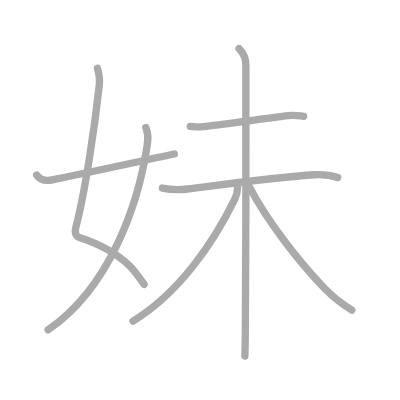
t = 0.00 s
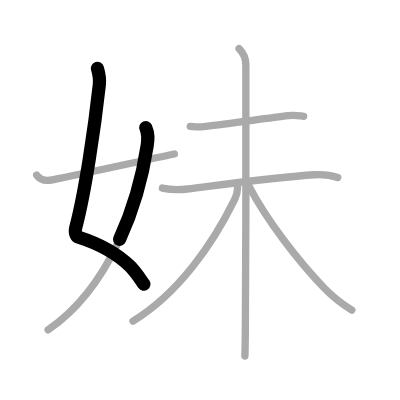
t = 1.50 s
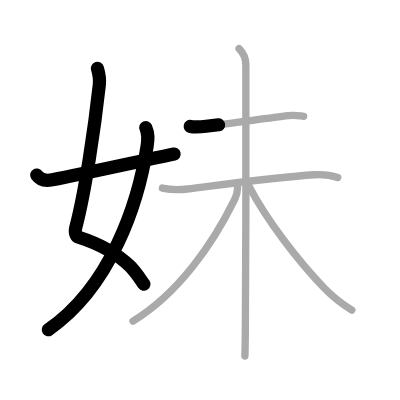
t = 3.25 s
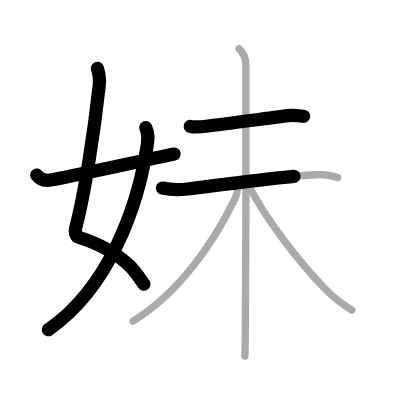
t = 4.75 s
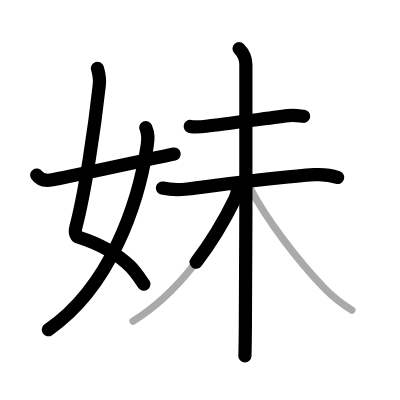
t = 6.50 s
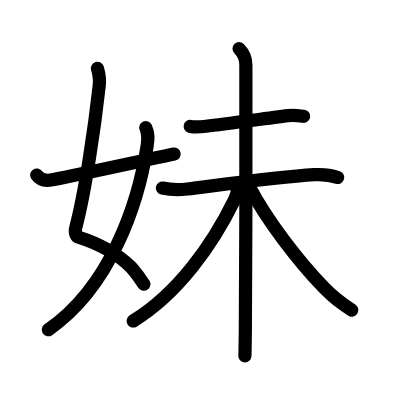
t = 8.00 s

The animated SVG that drew these frames (rendered in a browser with its animation timeline set to each time). Animation: 8 SMIL elements (animate=8); one cycle of 8.00 s.

<?xml version="1.0" standalone="no"?>
<!DOCTYPE svg PUBLIC "-//W3C//DTD SVG 1.1//EN"   "http://www.w3.org/Graphics/SVG/1.1/DTD/svg11.dtd">
<svg width="400px" height="400px"  version="1.1" xmlns="http://www.w3.org/2000/svg">
  <defs>
    <marker id="Triangle" viewBox="0 0 10 10" refX="0" refY="5" markerUnits="strokeWidth" markerWidth="3" style="stroke-opacity:0%;fill:#aaaaaa;" markerHeight="2" orient="auto">
      <path d="M 0 0 L 10 5 L 0 10 z" />
    </marker>
    
    <marker id="Arrow" viewBox="0 0 10 10" refX="5" refY="5" markerUnits="strokeWidth" markerWidth="1.8" style="stroke-opacity:0%;fill:#770000;" markerHeight="2" orient="auto">
      <path d="M 0 4 L 6 4 L 4 1 L 10 5 L 4 9 L 6 6 L 0 6 z" />
        <circle cx="5" cy="5" r="5" />
      </marker>
    
    <marker id="TriangleRed" viewBox="0 0 10 10" refX="0" refY="5" markerUnits="strokeWidth" markerWidth="3" style="stroke-opacity:0%;fill:#CC0000;" markerHeight="2" orient="auto">
      <path d="M 0 0 L 10 5 L 0 10 z" />
    </marker>
    
    <marker id="ArrowRed" viewBox="0 0 10 10" refX="5" refY="5" markerUnits="strokeWidth" markerWidth="1.8" style="stroke-opacity:0%;fill:#CC0000;" markerHeight="2" orient="auto">
      <path d="M 0 4 L 6 4 L 4 1 L 10 5 L 4 9 L 6 6 L 0 6 z" />
        <circle cx="5" cy="5" r="5" />
      </marker>
    
  </defs>
  
  <path style="fill:#ffffff; fill-opacity:100%; fill-rule:evenodd; stroke-width:0;" d="M 0 0 L 400px 0 L 400px 400px L 0 400px L 0 0" />

  <g transform="scale(3.6697247706422 3.6697247706422)">
<path style="fill:none; fill-opacity:0%; fill-rule:evenodd; stroke:#aaaaaa; stroke-opacity:100%; stroke-width: 1.5pt; stroke-linejoin:round; stroke-linecap:round;" d="M26.55 18.62c0.33 1.11 0.69 2.93 0.51 4.54c-1.3 11.72-3.8 28.84-6.37 38.68c-0.52 1.98 0.34 2.68 0.76 2.81c4.84 1.55 10.03 4.05 14 7.92c1.41 1.38 2.7 3.36 3.81 4.94"></path>
<path style="fill:none; fill-opacity:0%; fill-rule:evenodd; stroke:#aaaaaa; stroke-opacity:100%; stroke-width: 1.5pt; stroke-linejoin:round; stroke-linecap:round;" d="M39.73 34.75c0.77 1.78 0.65 3.07 0.36 5.01C37.71 55.44 30.1 78.2 13.12 89.88"></path>
<path style="fill:none; fill-opacity:0%; fill-rule:evenodd; stroke:#aaaaaa; stroke-opacity:100%; stroke-width: 1.5pt; stroke-linejoin:round; stroke-linecap:round;" d="M10 47.71c0.88 1.29 2.27 1.68 4.25 1.29c9-1.75 22.33-4.73 33.25-7.03"></path>
<path style="fill:none; fill-opacity:0%; fill-rule:evenodd; stroke:#aaaaaa; stroke-opacity:100%; stroke-width: 1.5pt; stroke-linejoin:round; stroke-linecap:round;" d="M51.84 34.46c1.19 0.2 3.14 0.08 4.33-0.05c6.08-0.66 16.08-2.15 22.4-2.91c1.96-0.23 3.18 0.1 4.18 0.19"></path>
<path style="fill:none; fill-opacity:0%; fill-rule:evenodd; stroke:#aaaaaa; stroke-opacity:100%; stroke-width: 1.5pt; stroke-linejoin:round; stroke-linecap:round;" d="M44.25 51.25c2.26 0.5 3.88 0.61 6.8 0.25c8.2-1 24.32-3.25 34.64-3.89c2.7-0.17 4.56 0.14 6.33 0.75"></path>
<path style="fill:none; fill-opacity:0%; fill-rule:evenodd; stroke:#aaaaaa; stroke-opacity:100%; stroke-width: 1.5pt; stroke-linejoin:round; stroke-linecap:round;" d="M65.14 13.25C66.38 14.49 67 16 67 17.72c0 4.53 0.07 51.14-0.14 71.53c-0.04 4.02-0.08 6.81-0.13 7.75"></path>
<path style="fill:none; fill-opacity:0%; fill-rule:evenodd; stroke:#aaaaaa; stroke-opacity:100%; stroke-width: 1.5pt; stroke-linejoin:round; stroke-linecap:round;" d="M64.75 51c0 1.5-0.42 2.54-0.8 3.33C57.88 66.75 48.5 80 36.25 87.5"></path>
<path style="fill:none; fill-opacity:0%; fill-rule:evenodd; stroke:#aaaaaa; stroke-opacity:100%; stroke-width: 1.5pt; stroke-linejoin:round; stroke-linecap:round;" d="M68 51c4.56 8.8 13.2 20.09 20.34 27.47c2.02 2.09 4.91 4.41 7.54 6.03"></path>

<path style="fill:none; fill-opacity:0%; fill-rule:evenodd; stroke:#000000; stroke-opacity:100%; stroke-width: 2.7pt; stroke-linejoin:round; stroke-linecap:round;" d="M26.55 18.62c0.33 1.11 0.69 2.93 0.51 4.54c-1.3 11.72-3.8 28.84-6.37 38.68c-0.52 1.98 0.34 2.68 0.76 2.81c4.84 1.55 10.03 4.05 14 7.92c1.41 1.38 2.7 3.36 3.81 4.94" pathLength="100" stroke-dashoffset="100" stroke-dasharray="100 105"><animate id="dashAnim1" attributeName="stroke-dashoffset" from="100" to="0" dur="1s" calcMode="linear" fill="freeze"/></path>
<path style="fill:none; fill-opacity:0%; fill-rule:evenodd; stroke:#000000; stroke-opacity:100%; stroke-width: 2.7pt; stroke-linejoin:round; stroke-linecap:round;" d="M39.73 34.75c0.77 1.78 0.65 3.07 0.36 5.01C37.71 55.44 30.1 78.2 13.12 89.88" pathLength="100" stroke-dashoffset="100" stroke-dasharray="100 105"><animate id="dashAnim2" attributeName="stroke-dashoffset" from="100" to="0" dur="1s" calcMode="linear" begin="dashAnim1.end" fill="freeze"/></path>
<path style="fill:none; fill-opacity:0%; fill-rule:evenodd; stroke:#000000; stroke-opacity:100%; stroke-width: 2.7pt; stroke-linejoin:round; stroke-linecap:round;" d="M10 47.71c0.88 1.29 2.27 1.68 4.25 1.29c9-1.75 22.33-4.73 33.25-7.03" pathLength="100" stroke-dashoffset="100" stroke-dasharray="100 105"><animate id="dashAnim3" attributeName="stroke-dashoffset" from="100" to="0" dur="1s" calcMode="linear" begin="dashAnim2.end" fill="freeze"/></path>
<path style="fill:none; fill-opacity:0%; fill-rule:evenodd; stroke:#000000; stroke-opacity:100%; stroke-width: 2.7pt; stroke-linejoin:round; stroke-linecap:round;" d="M51.84 34.46c1.19 0.2 3.14 0.08 4.33-0.05c6.08-0.66 16.08-2.15 22.4-2.91c1.96-0.23 3.18 0.1 4.18 0.19" pathLength="100" stroke-dashoffset="100" stroke-dasharray="100 105"><animate id="dashAnim4" attributeName="stroke-dashoffset" from="100" to="0" dur="1s" calcMode="linear" begin="dashAnim3.end" fill="freeze"/></path>
<path style="fill:none; fill-opacity:0%; fill-rule:evenodd; stroke:#000000; stroke-opacity:100%; stroke-width: 2.7pt; stroke-linejoin:round; stroke-linecap:round;" d="M44.25 51.25c2.26 0.5 3.88 0.61 6.8 0.25c8.2-1 24.32-3.25 34.64-3.89c2.7-0.17 4.56 0.14 6.33 0.75" pathLength="100" stroke-dashoffset="100" stroke-dasharray="100 105"><animate id="dashAnim5" attributeName="stroke-dashoffset" from="100" to="0" dur="1s" calcMode="linear" begin="dashAnim4.end" fill="freeze"/></path>
<path style="fill:none; fill-opacity:0%; fill-rule:evenodd; stroke:#000000; stroke-opacity:100%; stroke-width: 2.7pt; stroke-linejoin:round; stroke-linecap:round;" d="M65.14 13.25C66.38 14.49 67 16 67 17.72c0 4.53 0.07 51.14-0.14 71.53c-0.04 4.02-0.08 6.81-0.13 7.75" pathLength="100" stroke-dashoffset="100" stroke-dasharray="100 105"><animate id="dashAnim6" attributeName="stroke-dashoffset" from="100" to="0" dur="1s" calcMode="linear" begin="dashAnim5.end" fill="freeze"/></path>
<path style="fill:none; fill-opacity:0%; fill-rule:evenodd; stroke:#000000; stroke-opacity:100%; stroke-width: 2.7pt; stroke-linejoin:round; stroke-linecap:round;" d="M64.75 51c0 1.5-0.42 2.54-0.8 3.33C57.88 66.75 48.5 80 36.25 87.5" pathLength="100" stroke-dashoffset="100" stroke-dasharray="100 105"><animate id="dashAnim7" attributeName="stroke-dashoffset" from="100" to="0" dur="1s" calcMode="linear" begin="dashAnim6.end" fill="freeze"/></path>
<path style="fill:none; fill-opacity:0%; fill-rule:evenodd; stroke:#000000; stroke-opacity:100%; stroke-width: 2.7pt; stroke-linejoin:round; stroke-linecap:round;" d="M68 51c4.56 8.8 13.2 20.09 20.34 27.47c2.02 2.09 4.91 4.41 7.54 6.03" pathLength="100" stroke-dashoffset="100" stroke-dasharray="100 105"><animate id="dashAnim8" attributeName="stroke-dashoffset" from="100" to="0" dur="1s" calcMode="linear" begin="dashAnim7.end" fill="freeze"/></path>

</g>

</svg>  
          
